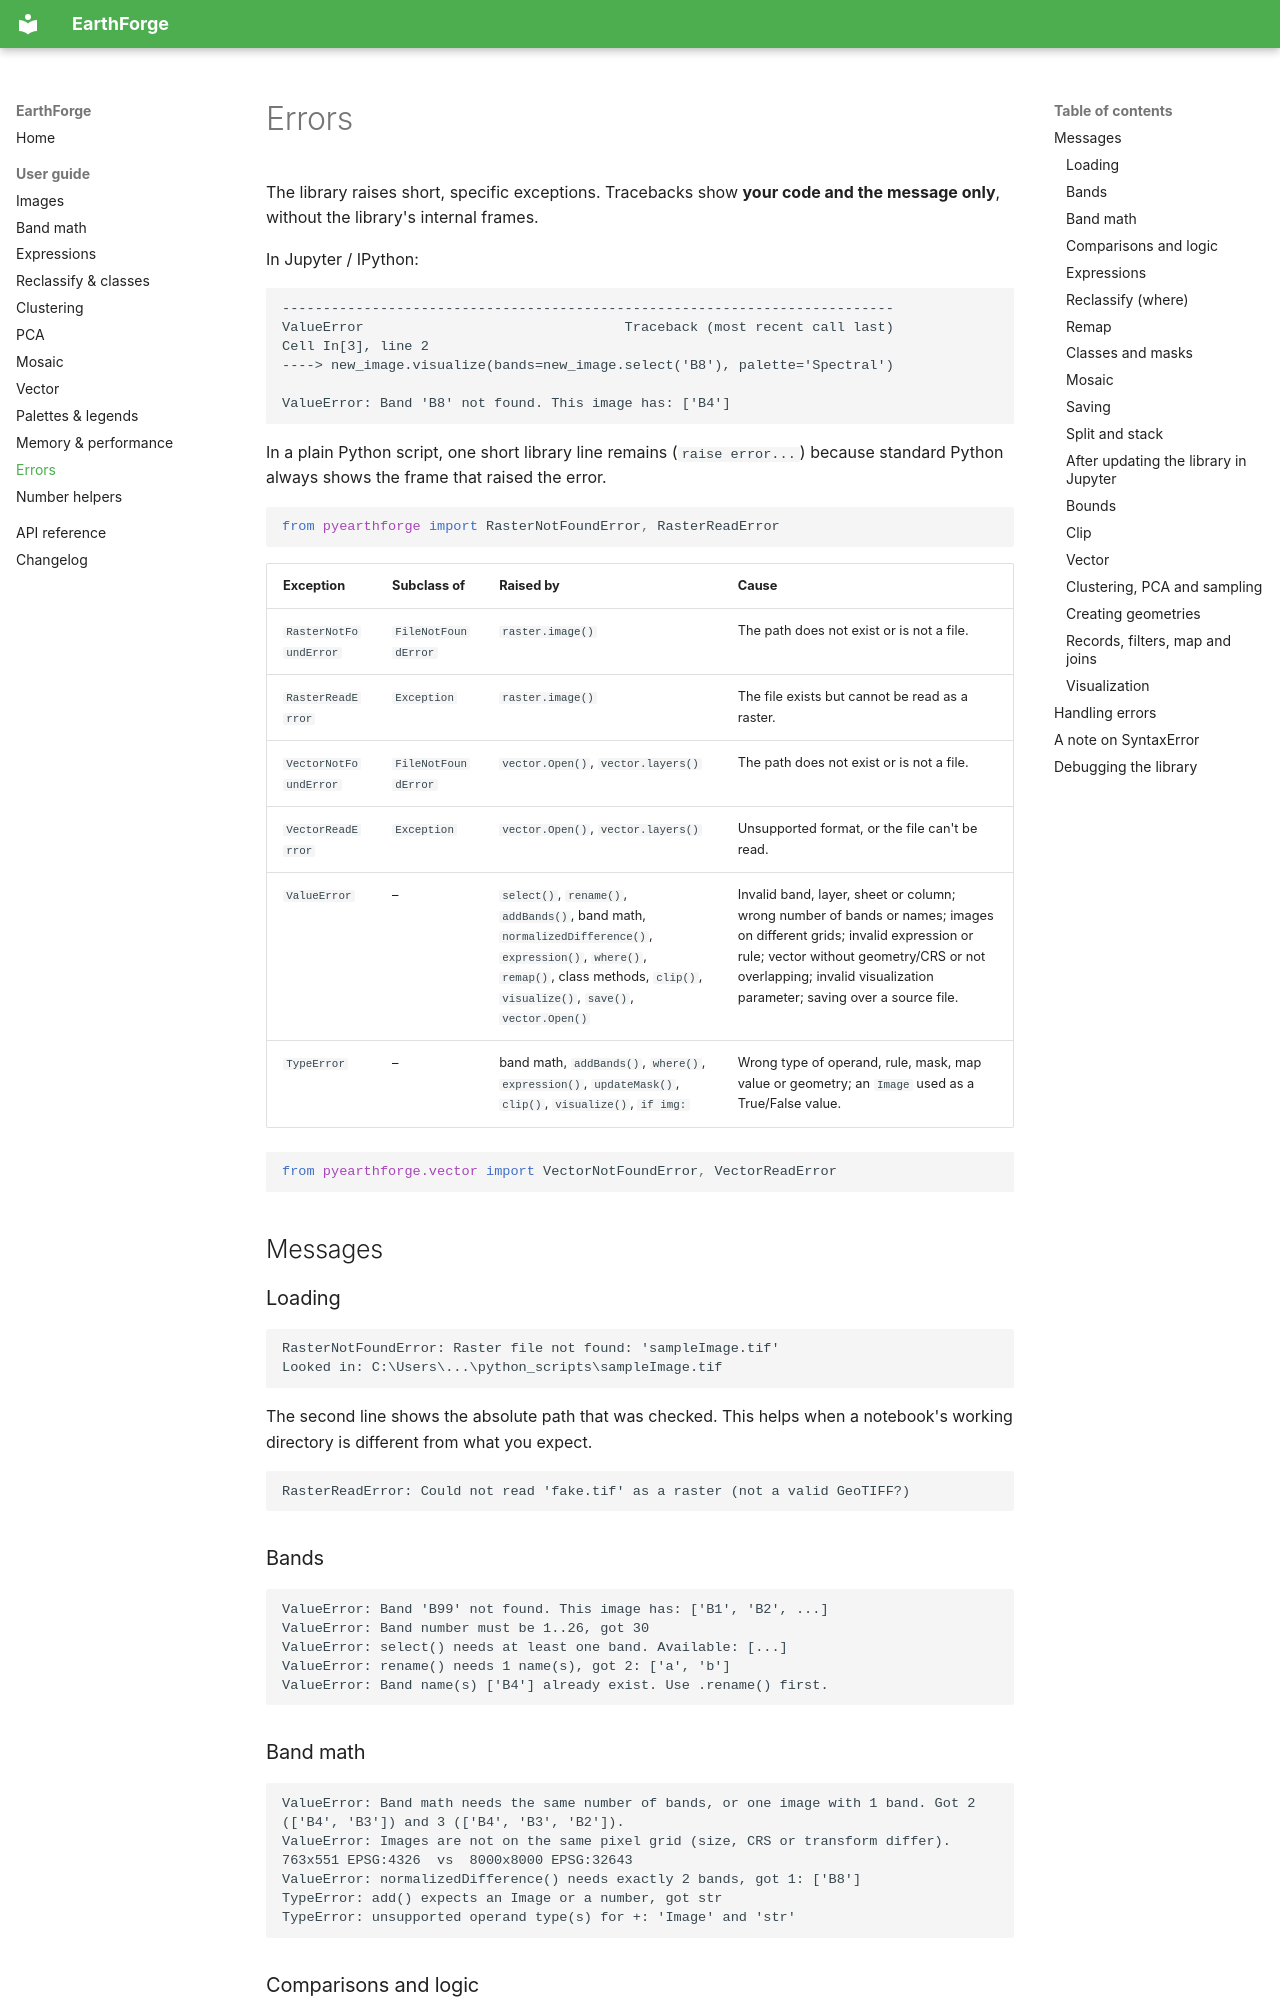

repository: msndma2025/EarthForge · page: errors/index.html · generator: mkdocs

# Errors

The library raises short, specific exceptions. Tracebacks show **your code and the message only**, without the library's internal frames.

In Jupyter / IPython:
```
---------------------------------------------------------------------------
ValueError                                Traceback (most recent call last)
Cell In[3], line 2
----> new_image.visualize(bands=new_image.select('B8'), palette='Spectral')

ValueError: Band 'B8' not found. This image has: ['B4']
```

In a plain Python script, one short library line remains (`raise error...`) because standard Python always shows the frame that raised the error.

```python
from pyearthforge import RasterNotFoundError, RasterReadError
```

| Exception | Subclass of | Raised by | Cause |
|---|---|---|---|
| `RasterNotFoundError` | `FileNotFoundError` | `raster.image()` | The path does not exist or is not a file. |
| `RasterReadError` | `Exception` | `raster.image()` | The file exists but cannot be read as a raster. |
| `VectorNotFoundError` | `FileNotFoundError` | `vector.Open()`, `vector.layers()` | The path does not exist or is not a file. |
| `VectorReadError` | `Exception` | `vector.Open()`, `vector.layers()` | Unsupported format, or the file can't be read. |
| `ValueError` | – | `select()`, `rename()`, `addBands()`, band math, `normalizedDifference()`, `expression()`, `where()`, `remap()`, class methods, `clip()`, `visualize()`, `save()`, `vector.Open()` | Invalid band, layer, sheet or column; wrong number of bands or names; images on different grids; invalid expression or rule; vector without geometry/CRS or not overlapping; invalid visualization parameter; saving over a source file. |
| `TypeError` | – | band math, `addBands()`, `where()`, `expression()`, `updateMask()`, `clip()`, `visualize()`, `if img:` | Wrong type of operand, rule, mask, map value or geometry; an `Image` used as a True/False value. |

```python
from pyearthforge.vector import VectorNotFoundError, VectorReadError
```

## Messages

### Loading
```
RasterNotFoundError: Raster file not found: 'sampleImage.tif'
Looked in: C:\Users\...\python_scripts\sampleImage.tif
```
The second line shows the absolute path that was checked. This helps when a notebook's working directory is different from what you expect.

```
RasterReadError: Could not read 'fake.tif' as a raster (not a valid GeoTIFF?)
```

### Bands
```
ValueError: Band 'B99' not found. This image has: ['B1', 'B2', ...]
ValueError: Band number must be 1..26, got 30
ValueError: select() needs at least one band. Available: [...]
ValueError: rename() needs 1 name(s), got 2: ['a', 'b']
ValueError: Band name(s) ['B4'] already exist. Use .rename() first.
```

### Band math
```
ValueError: Band math needs the same number of bands, or one image with 1 band. Got 2 (['B4', 'B3']) and 3 (['B4', 'B3', 'B2']).
ValueError: Images are not on the same pixel grid (size, CRS or transform differ). 763x551 EPSG:4326  vs  8000x8000 EPSG:32643
ValueError: normalizedDifference() needs exactly 2 bands, got 1: ['B8']
TypeError: add() expects an Image or a number, got str
TypeError: unsupported operand type(s) for +: 'Image' and 'str'
```

### Comparisons and logic
```
TypeError: An Image has no single True/False value. For pixel-wise logic use a.And(b) or a & b, a.Or(b) or a | b, a.Not() or ~a.
```
Raised by `ndvi.gt(0) and ndvi.lt(1)`, `if img:`, and so on.
